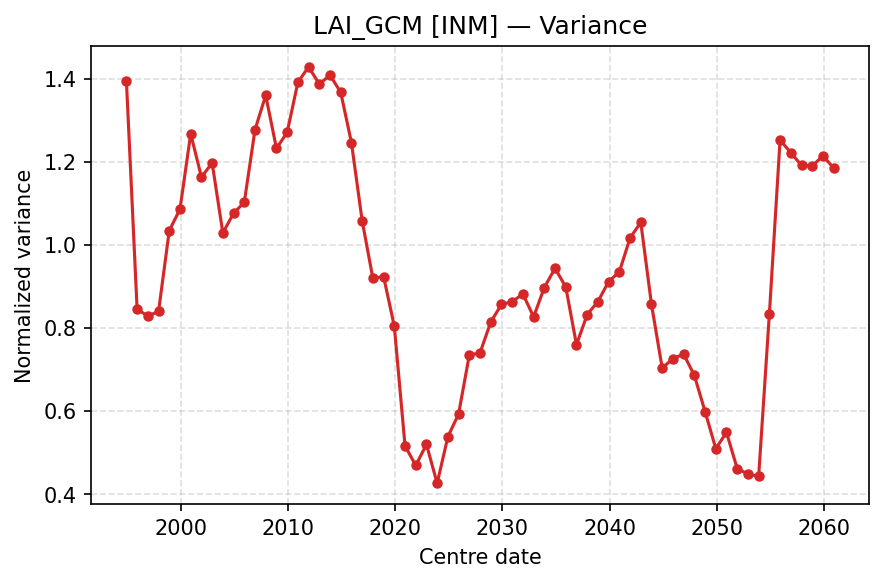

The table this chart was drawn from, first rows:
centre_date, Var
1994-12-01, 1.395
1995-12-01, 0.8449
1996-12-01, 0.8286
1997-12-01, 0.8397
1998-12-01, 1.034
1999-12-01, 1.086
2000-12-01, 1.267
2001-12-01, 1.163
2002-12-01, 1.197
2003-12-01, 1.029
2004-12-01, 1.076
2005-12-01, 1.102
2006-12-01, 1.277
2007-12-01, 1.36
2008-12-01, 1.232
2009-12-01, 1.271
2010-12-01, 1.391
2011-12-01, 1.429
2012-12-01, 1.387
2013-12-01, 1.409
2014-12-01, 1.367
2015-12-01, 1.246
2016-12-01, 1.058
2017-12-01, 0.9194
2018-12-01, 0.9236
2019-12-01, 0.8045
2020-12-01, 0.516
2021-12-01, 0.4687
2022-12-01, 0.5194
2023-12-01, 0.4259
2024-12-01, 0.538
2025-12-01, 0.5929
2026-12-01, 0.7346
2027-12-01, 0.74
2028-12-01, 0.8141
2029-12-01, 0.8565
2030-12-01, 0.863
2031-12-01, 0.8819
2032-12-01, 0.8264
2033-12-01, 0.8973
2034-12-01, 0.9435
2035-12-01, 0.8987
2036-12-01, 0.7595
2037-12-01, 0.8323
2038-12-01, 0.8634
2039-12-01, 0.9114
2040-12-01, 0.9352
2041-12-01, 1.016
2042-12-01, 1.054
2043-12-01, 0.8567
2044-12-01, 0.7031
2045-12-01, 0.726
2046-12-01, 0.7368
2047-12-01, 0.6857
2048-12-01, 0.5984
2049-12-01, 0.5095
2050-12-01, 0.5484
2051-12-01, 0.4613
2052-12-01, 0.448
2053-12-01, 0.4426
... 7 more rows
